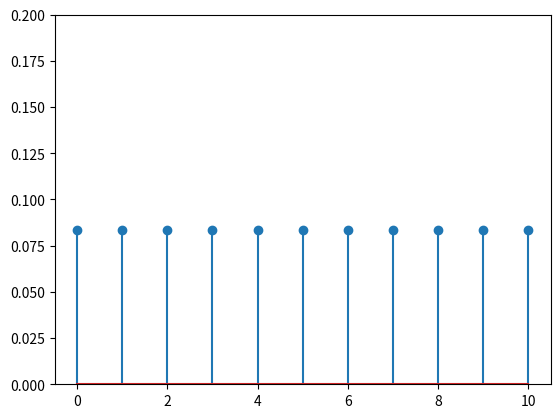

Generate this figure with matplotlib:
import numpy as np
import matplotlib.pyplot as plt

theta = np.linspace(0,10,11)
p = np.ones(len(theta)) * 1/(len(theta) + 1)


plt.stem(theta,p)
plt.ylim([0,0.2])
plt.show()